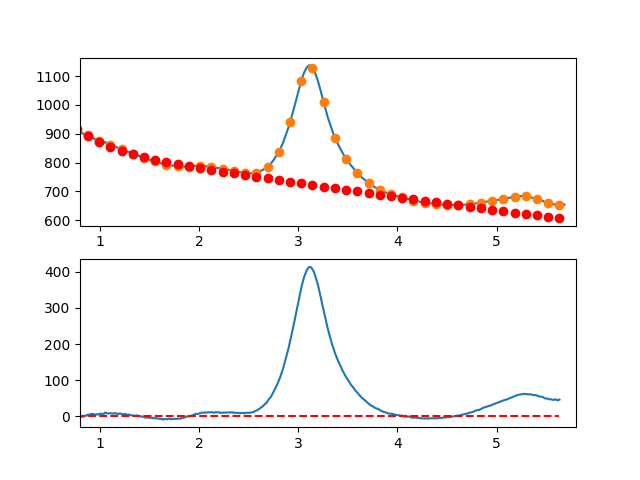

Data behind this chart, as committed beside it:
7.660095065371018697e-01, -7.207531458940593438e+00
7.716692588143090337e-01, -6.436715039866385268e+00
7.773290110915161977e-01, -5.681400386786549461e+00
7.829887633687233617e-01, -6.147330864350692536e+00
7.886485156459305257e-01, -4.594249837207598830e+00
7.943082679231376897e-01, -4.001900670007103145e+00
7.999680202003448537e-01, -1.449026727397495051e+00
8.056277724775520177e-01, -2.585371374028227365e+00
8.112875247547591817e-01, -1.336677974549047576e+00
8.169472770319663457e-01, -1.769689893608415332e+00
8.226070293091735097e-01, -4.771504958558807630e-01
8.282667815863807848e-01, -4.938031459403191548e-01
8.339265338635878377e-01, -5.843912085110787302e-01
8.395862861407951128e-01, -8.066580482172867050e-01
8.452460384180022768e-01, 3.456529702920079217e-01
8.509057906952094408e-01, 1.303798482367255929e+00
8.565655429724164938e-01, 6.970351233600240448e-01
8.622252952496237688e-01, 1.260619528620395613e+00
8.678850475268309328e-01, 1.026808333499957371e+00
8.735447998040380968e-01, 3.092858173348986384e+00
8.792045520812451498e-01, 3.816025683518091682e+00
8.848643043584524248e-01, 3.968567499359096473e+00
8.905240566356595888e-01, 3.396740256221733034e+00
8.961838089128667528e-01, 3.752800589457706337e+00
9.018435611900738058e-01, 3.548005134417394402e+00
9.075033134672810808e-01, 4.749610526451988335e+00
9.131630657444882448e-01, 6.274873400911815224e+00
9.188228180216954089e-01, 5.742050393148360854e+00
9.244825702989024618e-01, 5.614398138511660363e+00
9.301423225761097369e-01, 5.593173272353283210e+00
9.358020748533169009e-01, 5.809632430023725647e+00
9.414618271305239539e-01, 4.705032246873997792e+00
9.471215794077312289e-01, 3.685629358254573162e+00
9.527813316849383929e-01, 3.428680399516792932e+00
9.584410839621455569e-01, 4.500442006011212470e+00
9.641008362393528319e-01, 4.130170813088852810e+00
9.697605885165598849e-01, 5.320123456100304793e+00
9.754203407937670489e-01, 4.670556570396456664e+00
9.810800930709743239e-01, 4.337726791328577747e+00
9.867398453481812659e-01, 4.557890754246841425e+00
9.923995976253885409e-01, 6.062305094502335123e+00
9.980593499025957049e-01, 5.335205943364712766e+00
1.003719102179802869e+00, 6.379747415778865616e+00
1.009378854457010144e+00, 6.261063122608106823e+00
1.015038606734217197e+00, 6.646286674715724985e+00
1.020698359011424472e+00, 6.400551682965101463e+00
1.026358111288631525e+00, 6.105991758219715848e+00
1.032017863565838578e+00, 5.758740511342807622e+00
1.037677615843045853e+00, 5.534931553198248366e+00
1.043337368120253128e+00, 6.681698494648912856e+00
1.048997120397460181e+00, 8.993174946558838201e+00
1.054656872674667456e+00, 9.675494519790845516e+00
1.060316624951874509e+00, 9.523790825208720889e+00
1.065976377229081784e+00, 8.361197473675701985e+00
1.071636129506288837e+00, 7.422848076055288402e+00
1.077295881783495890e+00, 6.819876243210842404e+00
1.082955634060703165e+00, 7.309415586006139165e+00
1.088615386337910440e+00, 7.140599715304006168e+00
1.094275138615117493e+00, 7.093562241968129456e+00
1.099934890892324768e+00, 7.656436776862165061e+00
1.105594643169532043e+00, 8.440356930849020500e+00
... 809 more rows
